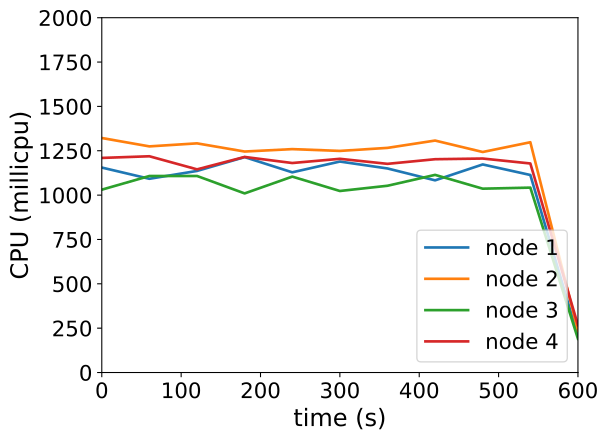

Values plotted in this chart, from the file beside it:
timestamp, ppgcc-m02_pod_amount, ppgcc-m02_memory, ppgcc-m02_cpu, ppgcc-m03_pod_amount, ppgcc-m03_memory, ppgcc-m03_cpu, ppgcc-m04_pod_amount, ppgcc-m04_memory, ppgcc-m04_cpu, ppgcc-m05_pod_amount, ppgcc-m05_memory, ppgcc-m05_cpu
0, 10, 1072896, 1155342594, 10, 1073884, 1321873171, 10, 1070368, 1030598720, 10, 1071420, 1209620980
60, 10, 1071840, 1092054929, 10, 1077184, 1274654853, 10, 1073008, 1107761527, 10, 1071816, 1218977214
120, 10, 1072104, 1136264941, 10, 1080616, 1291765832, 10, 1076836, 1107854298, 10, 1073004, 1145144913
180, 10, 1074876, 1214188710, 10, 1081672, 1245628309, 10, 1073008, 1009596841, 10, 1075248, 1215114391
240, 10, 1072632, 1128457283, 10, 1079824, 1259275045, 10, 1076044, 1104283455, 10, 1077360, 1180895189
300, 10, 1077912, 1189211439, 10, 1081540, 1249169537, 10, 1074196, 1023258970, 10, 1075248, 1204624858
360, 10, 1076724, 1150223676, 10, 1080880, 1266251035, 10, 1071820, 1052758293, 10, 1087788, 1176257468
420, 10, 1075140, 1083299612, 10, 1080616, 1307506541, 10, 1074064, 1114051957, 10, 1075776, 1202329115
480, 10, 1077516, 1172869379, 10, 1081408, 1243038638, 10, 1073008, 1036295345, 10, 1074324, 1206199181
540, 10, 1072764, 1113457840, 10, 1090780, 1298035424, 10, 1072744, 1042204115, 10, 1073400, 1178334711
600, 10, 1060620, 204029626, 10, 1063720, 234585286, 10, 1062184, 190075649, 10, 1059276, 266841219
